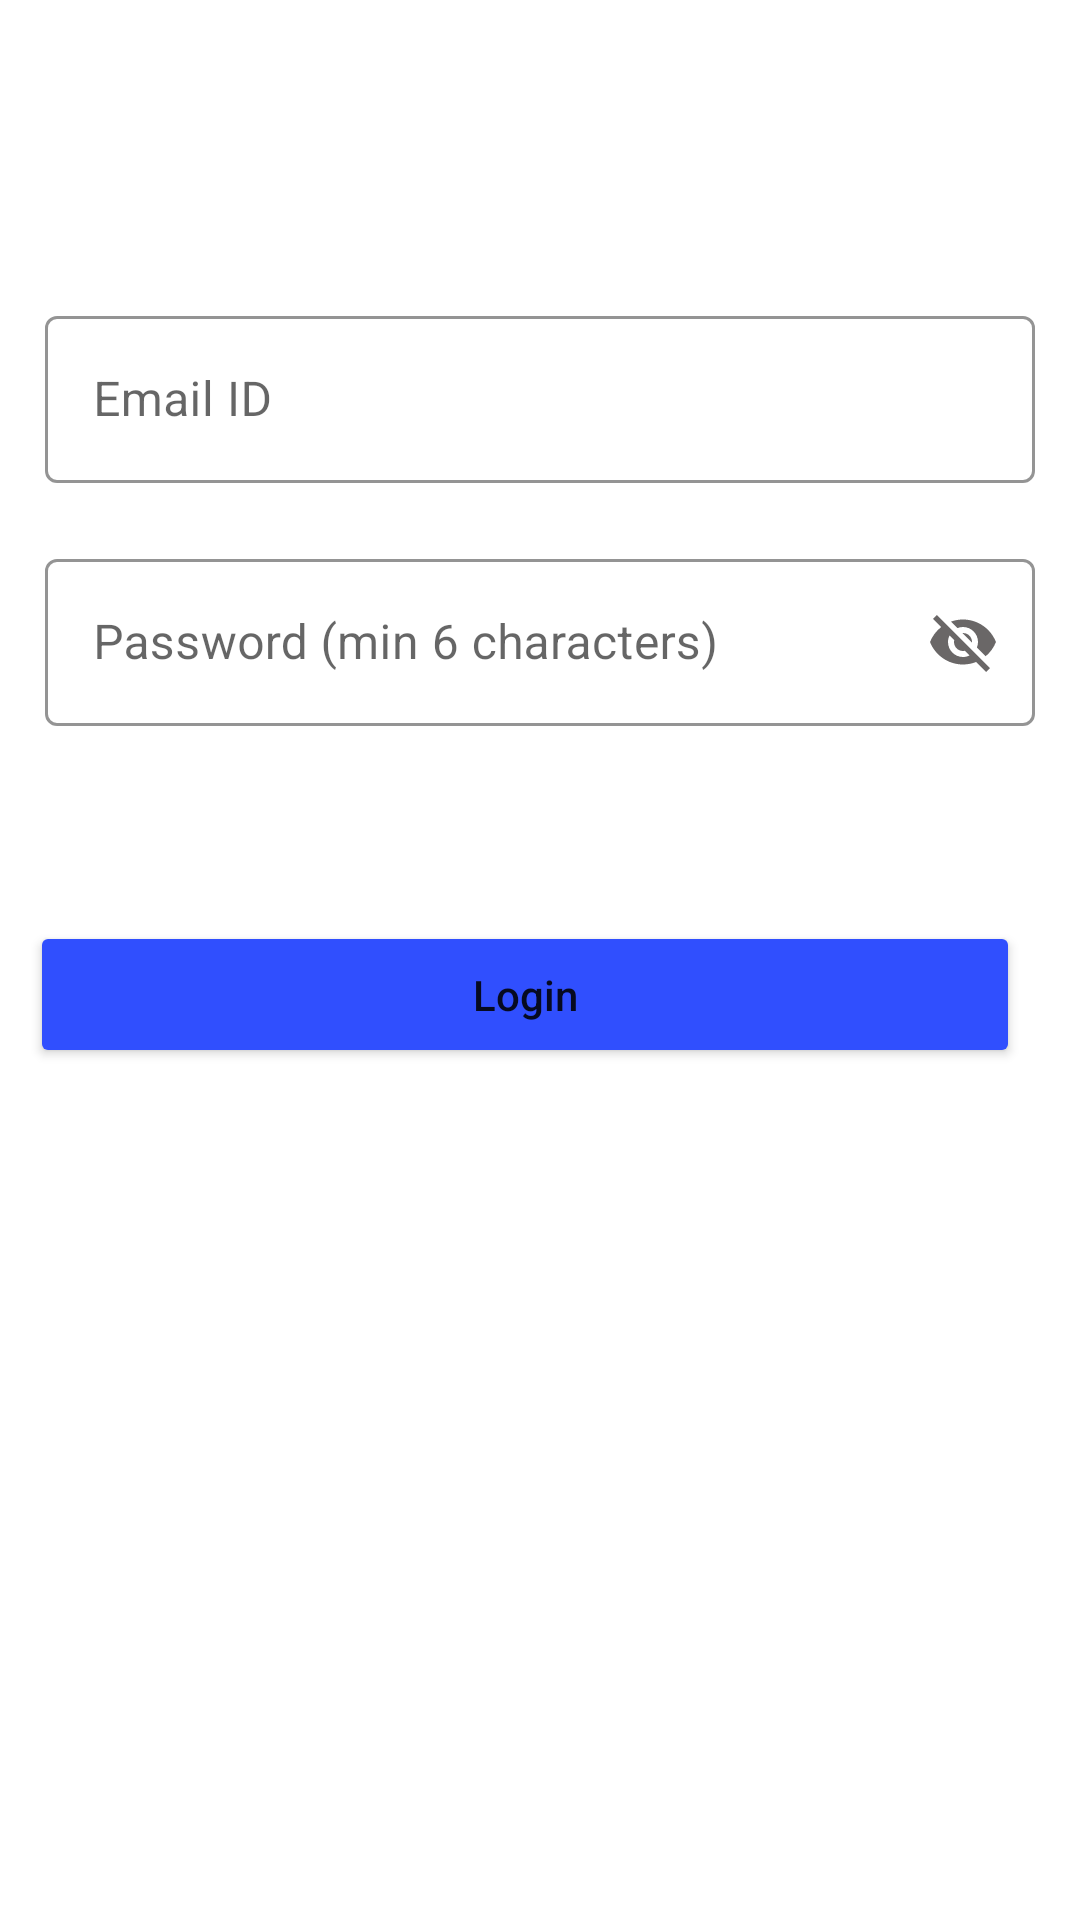

The Android layout XML behind this screen, and the referenced resources:
<!-- AndroidManifest.xml: application theme Theme.Attend -->
<!-- res/layout/activity_teacher_login.xml -->
<?xml version="1.0" encoding="utf-8"?>
<RelativeLayout xmlns:android="http://schemas.android.com/apk/res/android"
    xmlns:app="http://schemas.android.com/apk/res-auto"
    xmlns:tools="http://schemas.android.com/tools"
    android:layout_width="match_parent"
    android:layout_height="match_parent"
    tools:context=".Autenthication.Teacher_login">


    <com.google.android.material.textfield.TextInputLayout
        android:id="@+id/teacher_email_layout"
        style="@style/Widget.MaterialComponents.TextInputLayout.OutlinedBox"
        android:layout_width="match_parent"
        android:layout_height="wrap_content"
        android:layout_alignParentStart="true"
        android:layout_alignParentTop="true"
        android:layout_alignParentEnd="true"
        android:layout_marginStart="15dp"
        android:layout_marginTop="100dp"
        android:layout_marginEnd="15dp"
        android:hint="Email ID"
        app:boxStrokeColor="#448AFF"
        app:endIconTint="#6A6767"
        app:endIconMode="clear_text"
        app:hintTextColor="#448AFF">

        <com.google.android.material.textfield.TextInputEditText
            android:id="@+id/teacher_login_email"
            android:layout_width="match_parent"
            android:layout_height="wrap_content"
            android:textCursorDrawable="@drawable/black_cursor" />
    </com.google.android.material.textfield.TextInputLayout>

    <com.google.android.material.textfield.TextInputLayout
        android:id="@+id/teacher_password_layout"
        style="@style/Widget.MaterialComponents.TextInputLayout.OutlinedBox"
        android:layout_width="match_parent"
        android:layout_height="wrap_content"
        android:layout_below="@+id/teacher_email_layout"
        android:layout_alignParentStart="true"
        android:layout_alignParentEnd="true"
        android:layout_marginStart="15dp"
        android:layout_marginTop="20dp"
        android:layout_marginEnd="15dp"
        android:layout_marginBottom="50dp"
        android:hint="Password (min 6 characters)"
        app:boxStrokeColor="#448AFF"
        app:endIconMode="password_toggle"
        app:endIconTint="#6A6767"
        app:hintTextColor="#448AFF">

        <com.google.android.material.textfield.TextInputEditText
            android:id="@+id/teacher_login_password"
            android:layout_width="match_parent"
            android:layout_height="wrap_content"
            android:textCursorDrawable="@drawable/black_cursor" />
    </com.google.android.material.textfield.TextInputLayout>

    <Button
        android:id="@+id/teacher_login_btn"
        android:layout_width="match_parent"
        android:layout_height="wrap_content"
        android:layout_below="@+id/teacher_password_layout"
        android:layout_alignParentStart="true"
        android:layout_alignParentEnd="true"
        android:layout_marginStart="10dp"
        android:layout_marginTop="15dp"
        android:layout_marginEnd="20dp"
        android:backgroundTint="#304FFE"
        android:padding="15dp"
        android:text="Login"
        android:textAllCaps="false" />



</RelativeLayout>
<!-- resources referenced by this layout -->
<resources>
  <style name="Theme.Attend" parent="Theme.MaterialComponents.DayNight.NoActionBar">
          
          <item name="colorPrimary">#00B0FF</item>
          <item name="colorPrimaryVariant">#00B0FF</item>
          <item name="colorOnPrimary">@color/white</item>
          
          <item name="colorSecondary">@color/teal_200</item>
          <item name="colorSecondaryVariant">@color/teal_700</item>
          <item name="colorOnSecondary">@color/black</item>
          
          <item name="android:statusBarColor" tools:targetApi="l">?attr/colorPrimaryVariant</item>
          
      </style>
  <color name="white">#FFFFFFFF</color>
  <color name="teal_200">#FF03DAC5</color>
  <color name="teal_700">#FF018786</color>
  <color name="black">#FF000000</color>
</resources>
